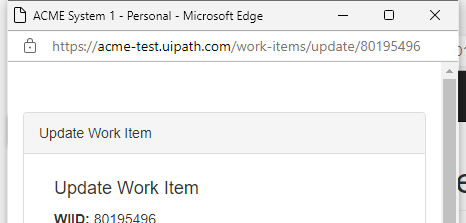
Task: Robotic Enterprise Framework
Workflow: System1_UpdateWorkItem

Step 1: Attach BrowseWorkUpdatePage in window 'ACME System 1' (msedge.exe)

Step 2: type [in_comment] into the text box 'newComment' (no picture)

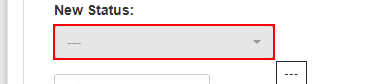
Step 3: click on the button

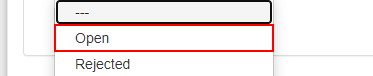
Step 4: click on the link '{0}'

Step 5: click on the button (no picture)

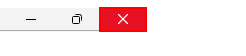
Step 6: click on the push button in window '*ACME System 1*' (msedge.exe)

Step 7: click on the push button 'Close' in window '*ACME System 1*' (msedge.exe) (no picture)

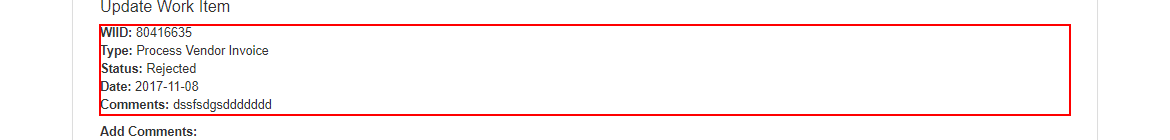
Step 8: find the paragraph in window 'ACME System 1' (msedge.exe)
